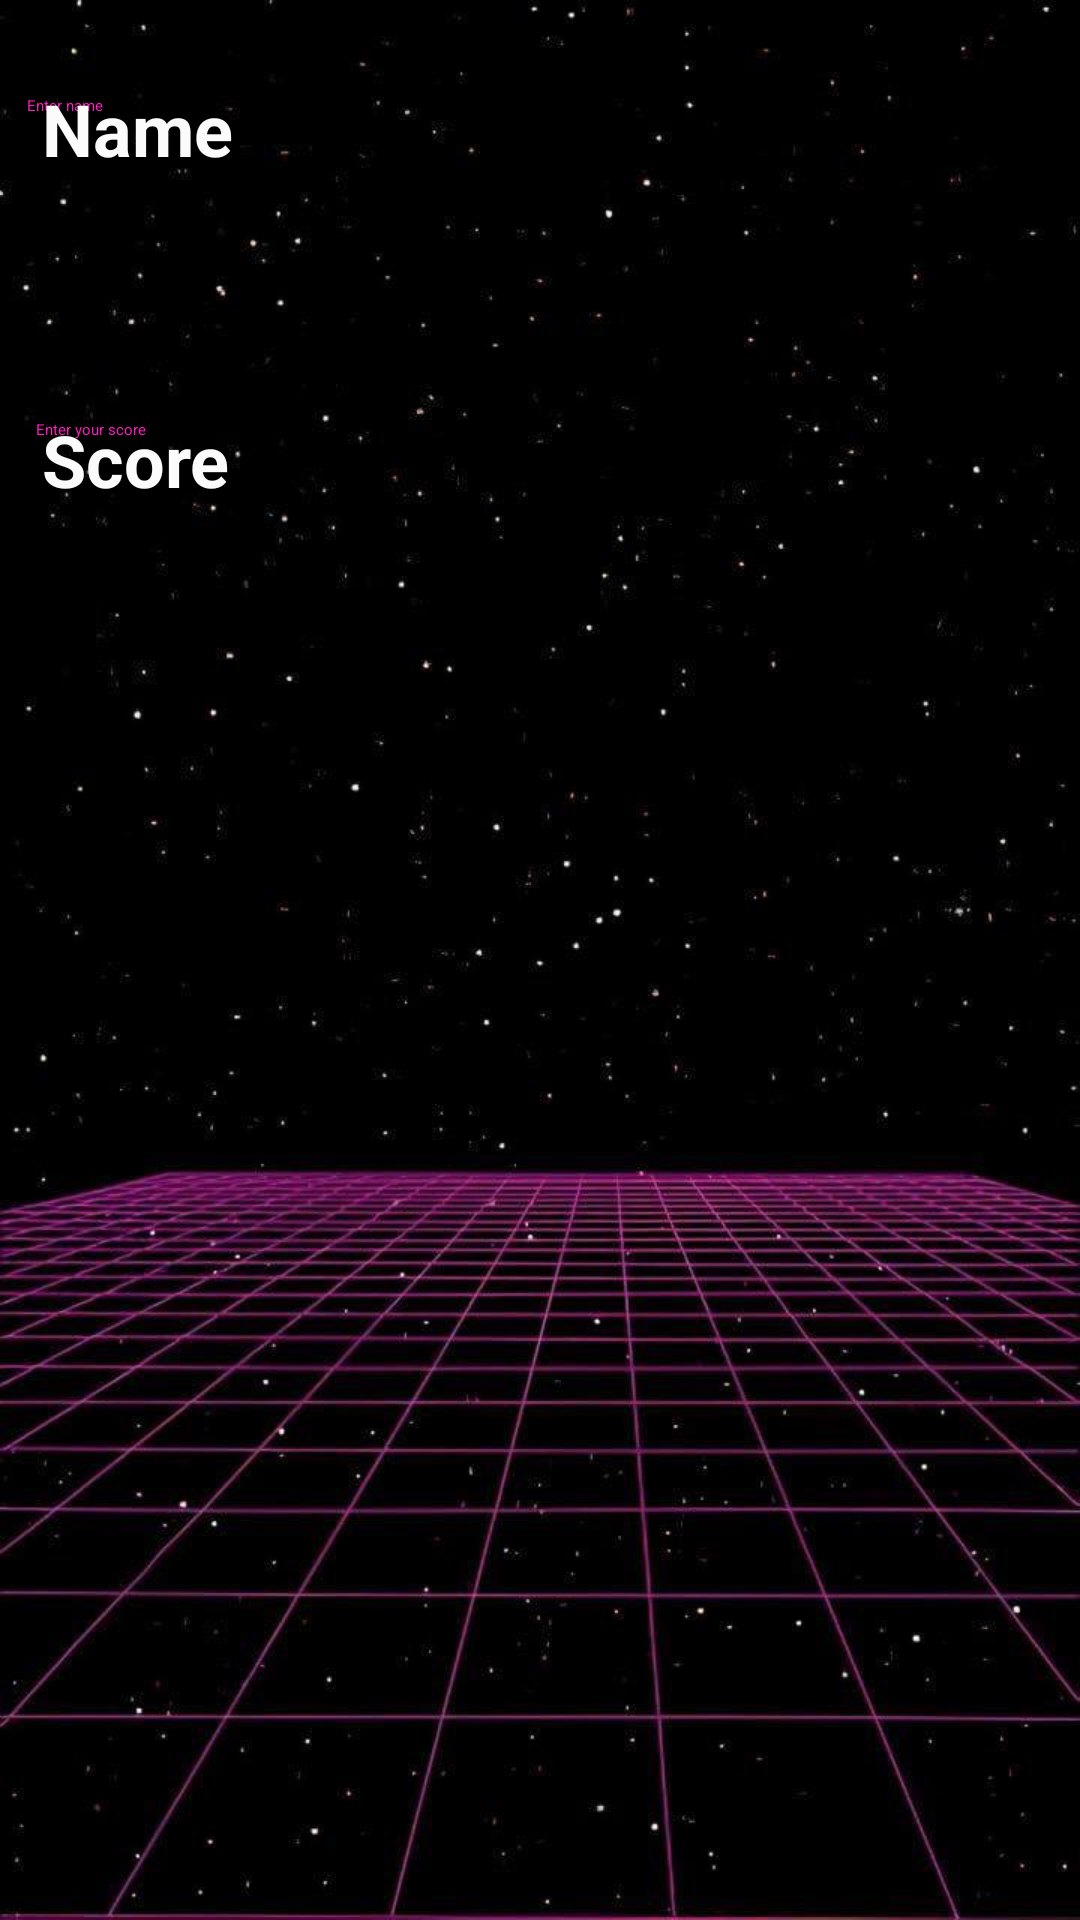

The Android layout XML behind this screen, and the referenced resources:
<!-- AndroidManifest.xml: application theme Theme.Snake -->
<!-- res/layout/activity_save_score.xml -->
<?xml version="1.0" encoding="utf-8"?>
<androidx.constraintlayout.widget.ConstraintLayout xmlns:android="http://schemas.android.com/apk/res/android"
    xmlns:app="http://schemas.android.com/apk/res-auto"
    xmlns:tools="http://schemas.android.com/tools"
    android:layout_width="match_parent"
    android:layout_height="match_parent"
    android:background="@drawable/background"
    tools:context=".SaveScore">

    <EditText
        android:id="@+id/edtName"
        android:layout_width="0dp"
        android:layout_height="0dp"
        android:layout_marginStart="9dp"
        android:layout_marginTop="5dp"
        android:layout_marginEnd="9dp"
        android:layout_marginBottom="4dp"
        android:hint="Enter name"
        android:textColor="#FFFFFF"
        android:textColorHint="#FF1CC0"
        app:backgroundTint="#FF1CC0"
        app:layout_constraintBottom_toTopOf="@+id/textView"
        app:layout_constraintEnd_toEndOf="parent"
        app:layout_constraintStart_toStartOf="parent"
        app:layout_constraintTop_toTopOf="@+id/textView2" />

    <TextView
        android:id="@+id/textView2"
        android:layout_width="wrap_content"
        android:layout_height="wrap_content"
        android:layout_marginStart="5dp"
        android:layout_marginBottom="77dp"
        android:text="Name"
        android:textColor="#FBFBFB"
        android:textSize="24sp"
        android:textStyle="bold"
        app:layout_constraintBottom_toTopOf="@+id/textView"
        app:layout_constraintStart_toStartOf="@+id/edtName"
        app:layout_constraintTop_toBottomOf="@+id/imageView8" />

    <EditText
        android:id="@+id/edtScore"
        android:layout_width="0dp"
        android:layout_height="110dp"
        android:layout_marginStart="12dp"
        android:layout_marginTop="108dp"
        android:layout_marginEnd="12dp"
        android:layout_marginBottom="91dp"
        android:hint="Enter your score"
        android:textColor="#FFFFFF"
        android:textColorHint="#FF1CC0"
        app:backgroundTint="#FF1CC0"
        app:layout_constraintBottom_toBottomOf="@+id/savebutton"
        app:layout_constraintEnd_toEndOf="parent"
        app:layout_constraintStart_toStartOf="parent"
        app:layout_constraintTop_toTopOf="@+id/edtName" />

    <TextView
        android:id="@+id/textView"
        android:layout_width="wrap_content"
        android:layout_height="wrap_content"
        android:layout_marginStart="2dp"
        android:layout_marginBottom="107dp"
        android:text="Score"
        android:textColor="#FBFBFB"
        android:textSize="24sp"
        android:textStyle="bold"
        app:layout_constraintBottom_toTopOf="@+id/savebutton"
        app:layout_constraintStart_toStartOf="@+id/edtScore"
        app:layout_constraintTop_toBottomOf="@+id/textView2" />

    <ImageButton
        android:id="@+id/savebutton"
        android:layout_width="190dp"
        android:layout_height="63dp"
        android:layout_marginBottom="115dp"
        app:layout_constraintBottom_toTopOf="@+id/vas"
        app:layout_constraintEnd_toEndOf="parent"
        app:layout_constraintStart_toStartOf="parent"
        app:layout_constraintTop_toBottomOf="@+id/textView"
        app:srcCompat="@drawable/savebutton"
        android:contentDescription="save"
        android:hint="e.g 8"/>

    <ImageView
        android:id="@+id/imageView10"
        android:layout_width="306dp"
        android:layout_height="0dp"
        android:layout_marginStart="16dp"
        android:layout_marginTop="6dp"
        android:layout_marginBottom="6dp"
        app:layout_constraintBottom_toBottomOf="@+id/imageView8"
        app:layout_constraintStart_toStartOf="parent"
        app:layout_constraintTop_toTopOf="@+id/imageView8"
        app:srcCompat="@drawable/savescore" />

    <ImageButton
        android:id="@+id/vas"
        android:layout_width="406dp"
        android:layout_height="64dp"
        android:layout_marginStart="4dp"
        android:layout_marginEnd="4dp"
        android:layout_marginBottom="15dp"
        app:layout_constraintBottom_toTopOf="@+id/btg"
        app:layout_constraintEnd_toEndOf="parent"
        app:layout_constraintStart_toStartOf="parent"
        app:layout_constraintTop_toBottomOf="@+id/savebutton"
        app:srcCompat="@drawable/vasbutton"
        android:contentDescription="vas"
        android:hint="e.g 8"/>

    <ImageButton
        android:id="@+id/btg"
        android:layout_width="347dp"
        android:layout_height="58dp"
        android:layout_marginStart="28dp"
        android:layout_marginEnd="28dp"
        android:layout_marginBottom="44dp"
        android:contentDescription="btg"
        android:hint="e.g 8"
        app:layout_constraintBottom_toBottomOf="parent"
        app:layout_constraintEnd_toEndOf="parent"
        app:layout_constraintStart_toStartOf="parent"
        app:layout_constraintTop_toBottomOf="@+id/vas"
        app:srcCompat="@drawable/backtohomebutton" />

    <ImageView
        android:id="@+id/imageView8"
        android:layout_width="88dp"
        android:layout_height="0dp"
        android:layout_marginTop="26dp"
        android:layout_marginEnd="16dp"
        android:layout_marginBottom="19dp"
        app:layout_constraintBottom_toTopOf="@+id/textView2"
        app:layout_constraintEnd_toEndOf="parent"
        app:layout_constraintTop_toTopOf="parent"
        app:srcCompat="@drawable/save" />

</androidx.constraintlayout.widget.ConstraintLayout>
<!-- resources referenced by this layout -->
<resources>
  <!-- drawable background: jpg bitmap (drawable, 56959 bytes) -->
  <!-- drawable backtohomebutton: jpg bitmap (drawable, 9140 bytes) -->
  <!-- drawable save: png bitmap (drawable, 28679 bytes) -->
  <!-- drawable savebutton: jpg bitmap (drawable, 5785 bytes) -->
  <!-- drawable savescore: png bitmap (drawable, 62240 bytes) -->
  <!-- drawable vasbutton: jpg bitmap (drawable, 10050 bytes) -->
</resources>
